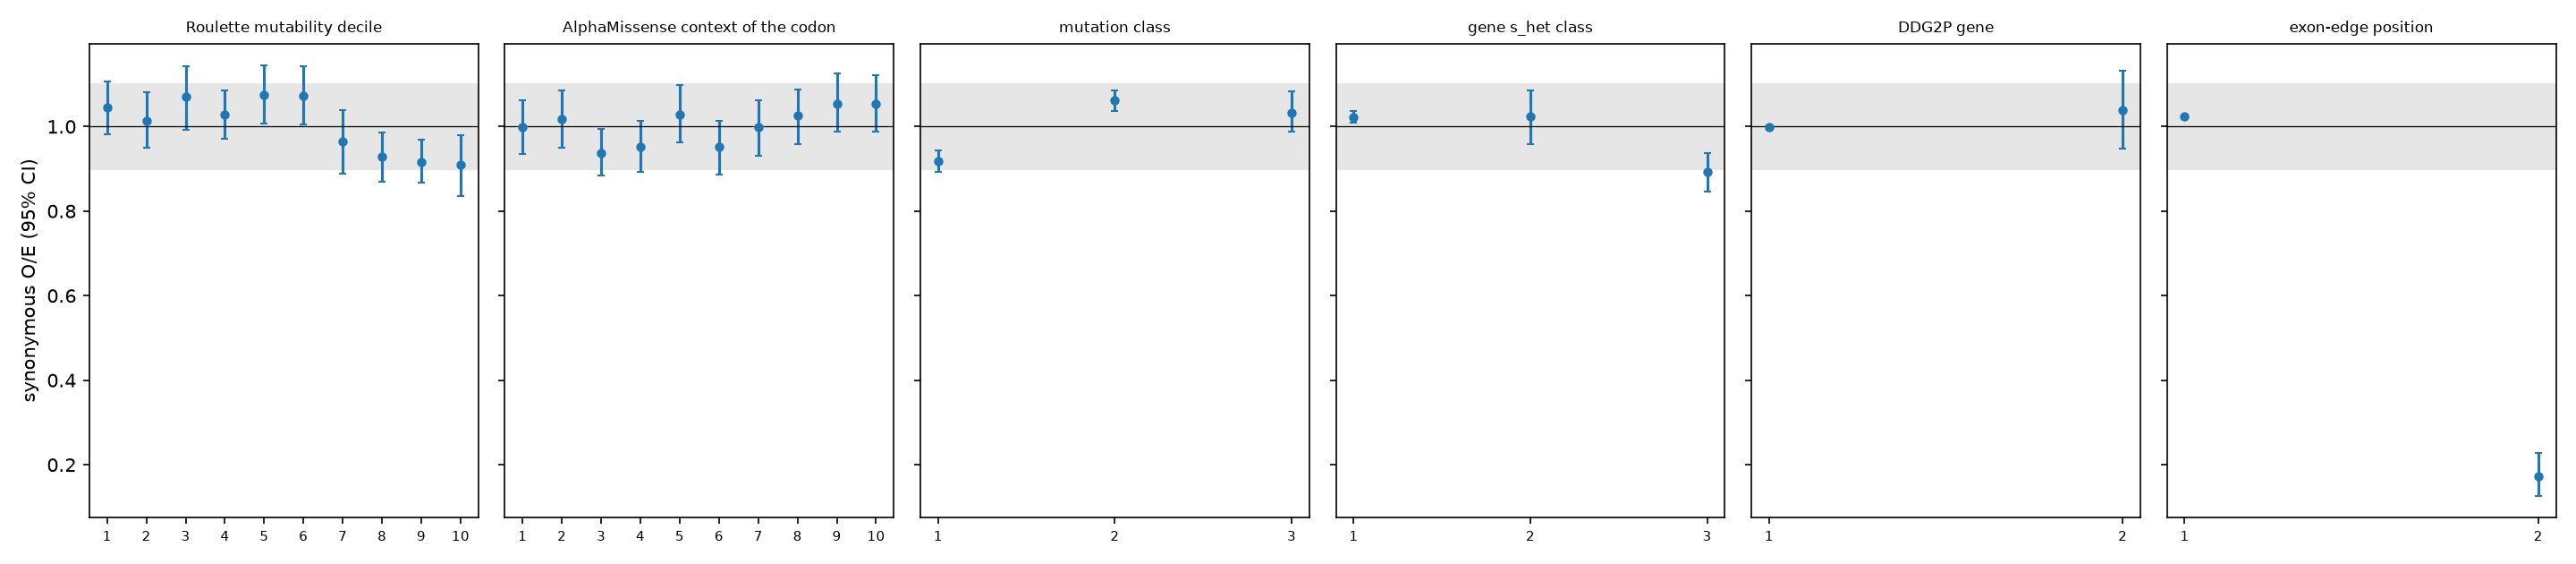

The table this chart was drawn from, first rows:
grouping	group	O	E	OE	OE_lo95	OE_hi95	chi2_p	verdict
Roulette mutability decile	MR 0.00398-0.0562	937.0	896.9	1.045	0.9816	1.107	0.0001418	WARN
Roulette mutability decile	MR 0.0562-0.0891	844.0	833.2	1.013	0.9495	1.08	0.0001418	WARN
Roulette mutability decile	MR 0.0891-0.112	754.0	704.9	1.07	0.9926	1.142	0.0001418	WARN
Roulette mutability decile	MR 0.112-0.141	1081	1052	1.027	0.9701	1.086	0.0001418	WARN
Roulette mutability decile	MR 0.141-0.178	770.0	716.4	1.075	1.008	1.146	0.0001418	WARN
Roulette mutability decile	MR 0.178-0.355	825.0	768.5	1.074	1.004	1.142	0.0001418	WARN
Roulette mutability decile	MR 0.355-1.58	605.0	627	0.965	0.8895	1.038	0.0001418	WARN
Roulette mutability decile	MR 1.58-2	820.0	883.4	0.9282	0.8696	0.9852	0.0001418	WARN
Roulette mutability decile	MR 2-2.51	1062	1159	0.9166	0.8681	0.9697	0.0001418	WARN
Roulette mutability decile	MR 2.51-3.98	565.0	621.7	0.9088	0.8351	0.9792	0.0001418	WARN
AlphaMissense context of the codon	codon mean AM 0.04-0.09	853.0	854.7	0.998	0.9341	1.062	0.1314	PASS
AlphaMissense context of the codon	codon mean AM 0.09-0.11	735.0	722.6	1.017	0.9499	1.084	0.1314	PASS
AlphaMissense context of the codon	codon mean AM 0.11-0.15	877.0	936	0.937	0.8846	0.9939	0.1314	PASS
AlphaMissense context of the codon	codon mean AM 0.15-0.21	809.0	849.6	0.9523	0.8921	1.013	0.1314	PASS
AlphaMissense context of the codon	codon mean AM 0.21-0.29	789.0	766.8	1.029	0.9633	1.099	0.1314	PASS
AlphaMissense context of the codon	codon mean AM 0.29-0.41	804.0	844.9	0.9516	0.8864	1.013	0.1314	PASS
AlphaMissense context of the codon	codon mean AM 0.41-0.55	810.0	811.6	0.998	0.9307	1.063	0.1314	PASS
AlphaMissense context of the codon	codon mean AM 0.55-0.71	867.0	845.3	1.026	0.9581	1.088	0.1314	PASS
AlphaMissense context of the codon	codon mean AM 0.71-0.88	875.0	829.8	1.054	0.9879	1.125	0.1314	PASS
AlphaMissense context of the codon	codon mean AM 0.88-1.00	844.0	801.7	1.053	0.9888	1.122	0.1314	PASS
mutation class	CpG transition	3028	3295	0.919	0.8918	0.9437	1.019552423154922e-08	WARN
mutation class	non-CpG transition	3817	3595	1.062	1.037	1.086	1.019552423154922e-08	WARN
mutation class	transversion	1418	1373	1.033	0.9871	1.083	1.019552423154922e-08	WARN
gene s_het class	s_het < 0.15	6017	5884	1.023	1.009	1.036	3.891780976472996e-05	WARN
gene s_het class	s_het >= 0.15	954.0	931.3	1.024	0.9593	1.084	3.891780976472996e-05	WARN
gene s_het class	s_het unknown	1292	1448	0.8924	0.8471	0.9363	3.891780976472996e-05	WARN
DDG2P gene	not DDG2P	7835	7851	0.9979	0.9931	1.003	0.4123	PASS
DDG2P gene	DDG2P monoallelic	428.0	411.8	1.039	0.9484	1.131	0.4123	PASS
exon-edge position	interior	8222	8027	1.024	1.023	1.026	6.131394814750541e-38	FAIL
exon-edge position	within 3 bp of a splice junction	41.0	235.9	0.1738	0.1257	0.2279	6.131394814750541e-38	FAIL
